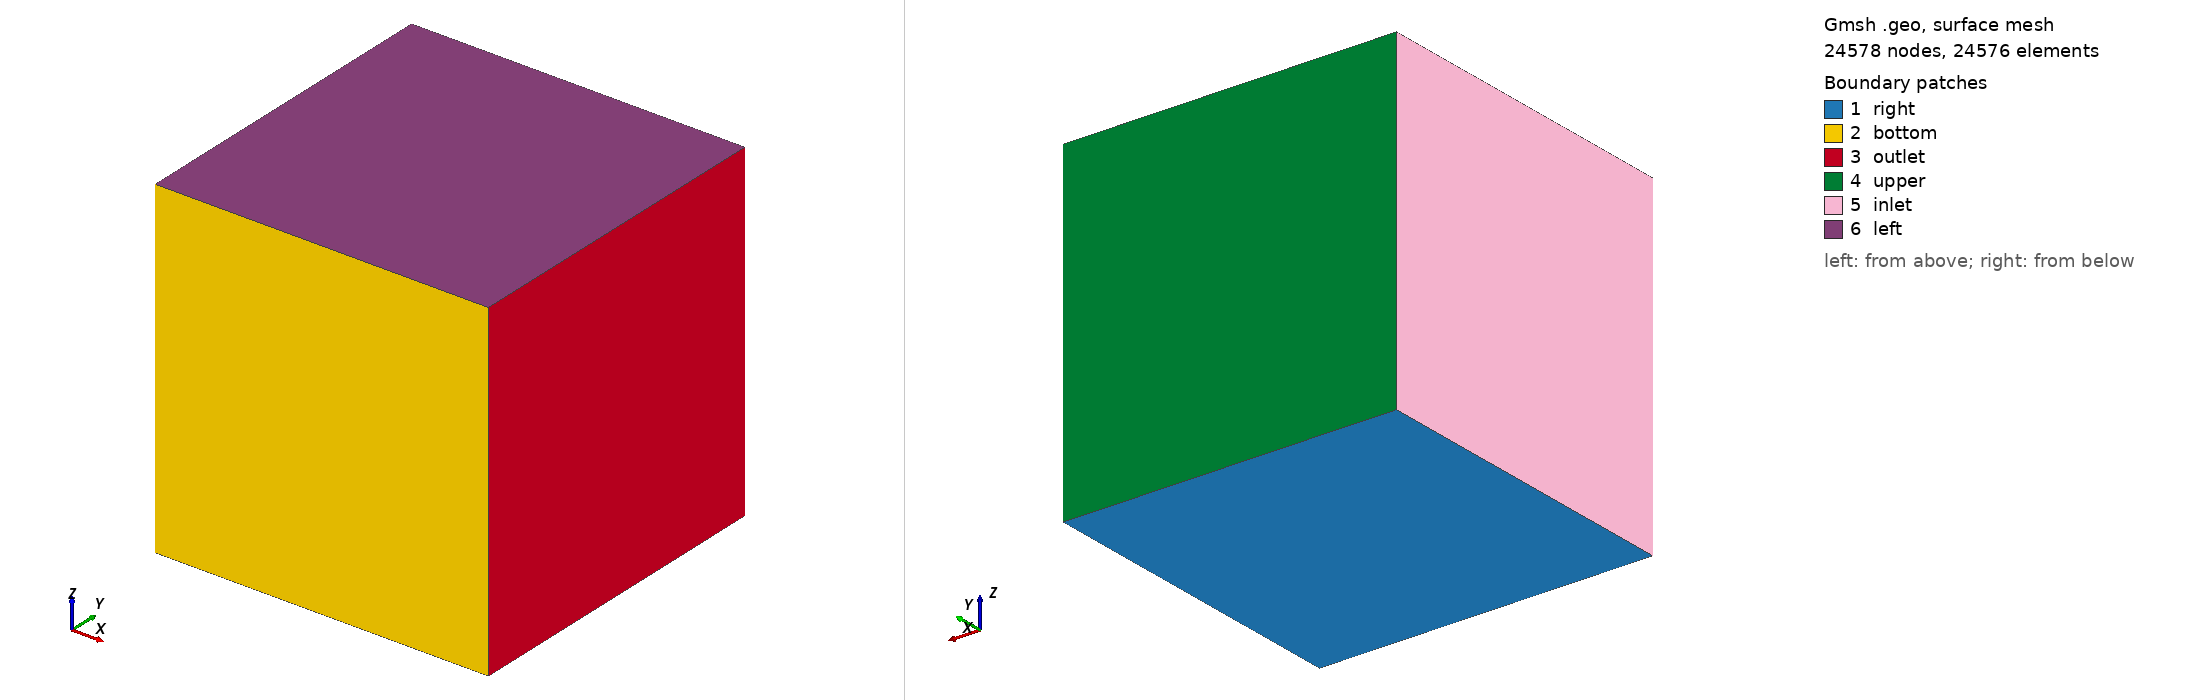

Gmsh geometry script, surface-meshed: 24578 nodes, 24576 surface elements. Boundary patches (legend numbers): 1 right, 2 bottom, 3 outlet, 4 upper, 5 inlet, 6 left. Left view from above one corner, right view from below the opposite corner. Legend entries are the model's physical surfaces. The drawing asked Gmsh for element sizes between 1% and 20% of the model's largest extent; the script's own settings can give other sizes.

=== Taylor-Green_64.geo (drawn) ===
Geometry.SurfaceNumbers = 0;
Geometry.PointNumbers = 0;
Geometry.LineNumbers = 1;
Geometry.Color.Points = Orange;
General.Color.Text = White;
Mesh.Color.Points = {255,0,0};
Mesh.ScalingFactor = 1.0;
//Geometry.Color.Surfaces = Black;

lc=0.1; //characteristic mesh size (optional make smaller to refine mesh)

nx=65; ny=65;

// Place points
Point(1) = {0   ,0   ,0,lc};
Point(2) = {2*Pi,0   ,0,lc};
Point(3) = {2*Pi,2*Pi,0,lc};
Point(4) = {0   ,2*Pi,0,lc};

// Create lines from points
Line(1) = {1,2}; Transfinite Line {1} = nx;
Line(2) = {2,3}; Transfinite Line {2} = ny;
Line(3) = {3,4}; Transfinite Line {3} = nx;
Line(4) = {4,1}; Transfinite Line {4} = ny;

// Define line loops used to construct surfaces
Line Loop(1) = {1,2,3,4};

// Make surfaces from line loops
Plane Surface(1) = {1}; //using LL #1
Transfinite Surface {1};
Recombine Surface(1);

//+
Extrude {0, 0, 2*Pi} {
  Surface{1}; Layers{64}; Recombine;
}
//+
Physical Surface("bottom", 1) = {13};
Physical Surface("upper", 2) = {21};
Physical Surface("left", 3) = {26};
Physical Surface("right", 4) = {1};
Physical Surface("inlet", 5) = {25};
Physical Surface("outlet", 6) = {17};

Physical Volume("fluid", 7) = {1};
